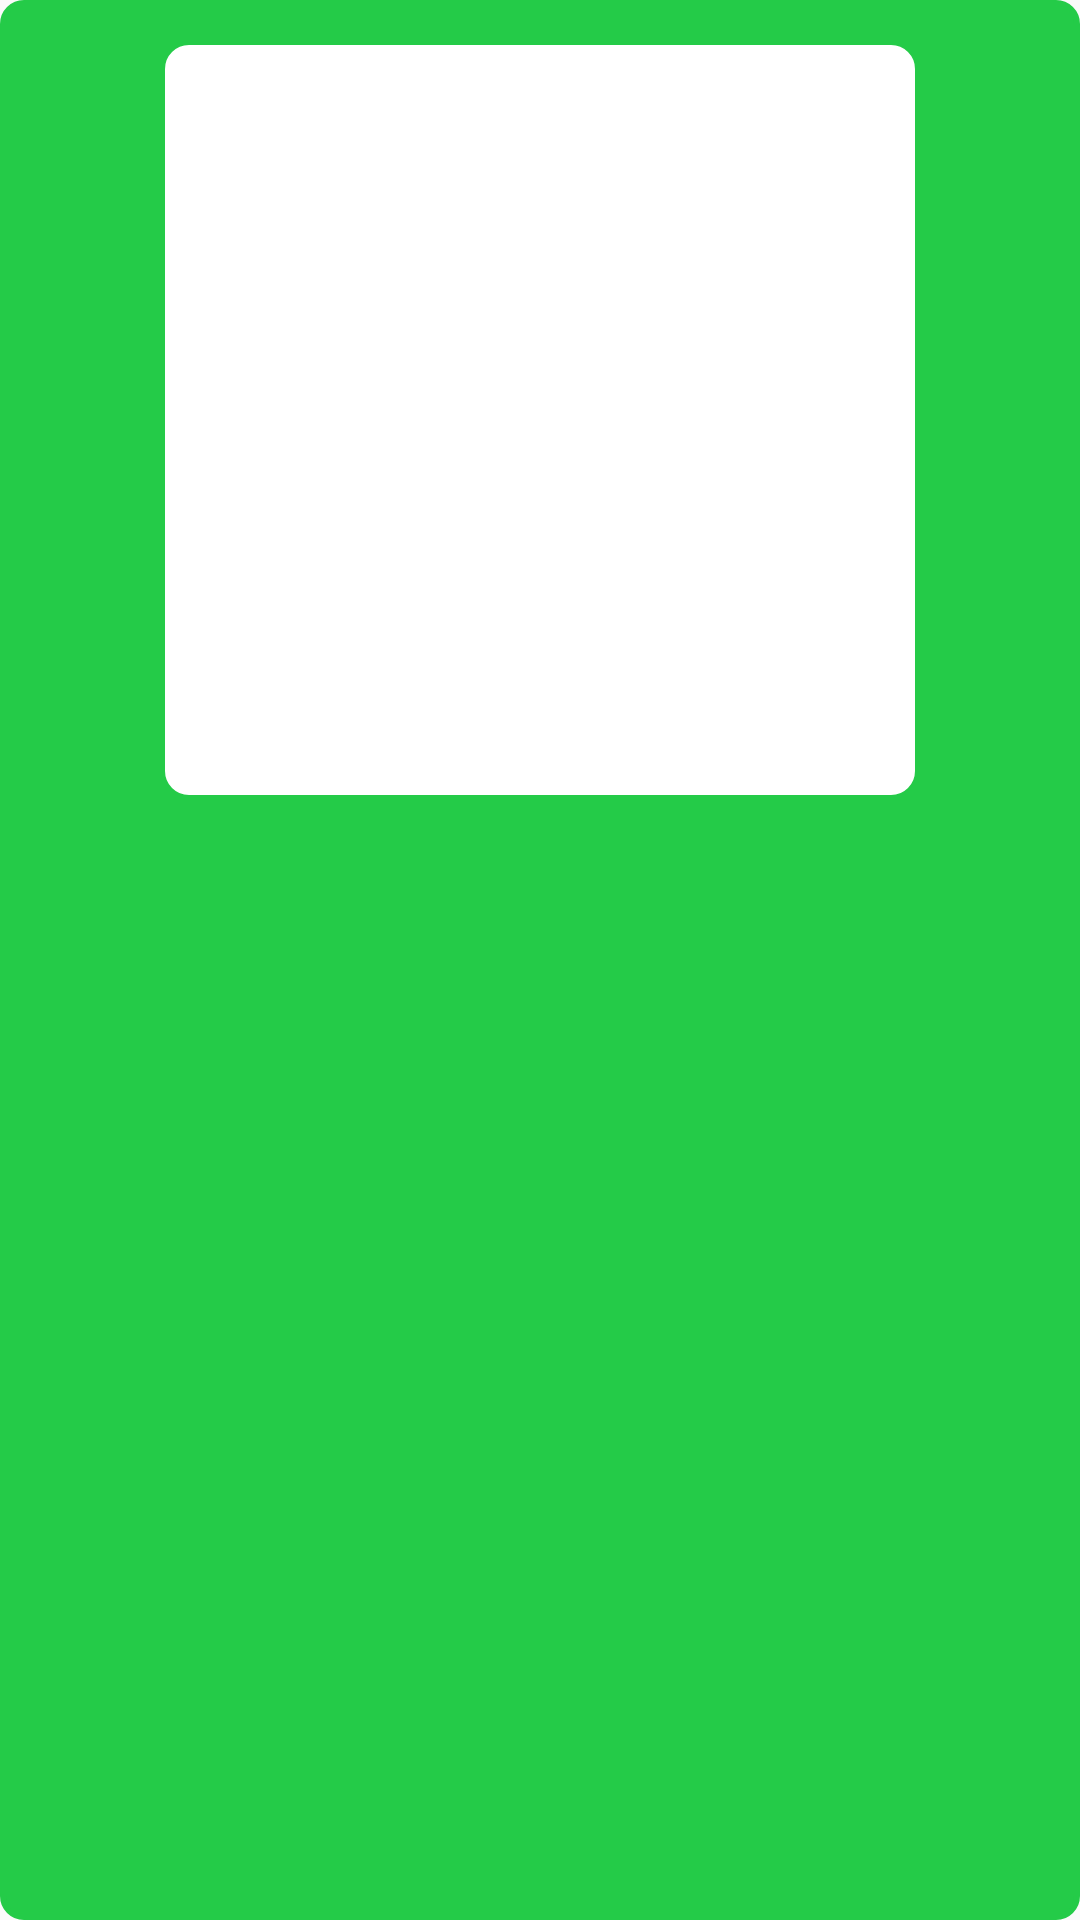

Layout XML and referenced resources for this Android screen:
<!-- AndroidManifest.xml: application theme AppTheme -->
<!-- res/layout/activity_detail.xml -->
<?xml version="1.0" encoding="utf-8"?>
<LinearLayout xmlns:android="http://schemas.android.com/apk/res/android"
    android:orientation="vertical" android:layout_width="match_parent"
    android:layout_height="match_parent"
    android:layout_margin="20dp"
    android:background="@drawable/fragmentsbackground">
    <ImageView
        android:layout_marginTop="15dp"
        android:background="@drawable/imagesbackroung"
        android:layout_width="250dp"
        android:layout_height="250dp"
        android:layout_gravity="center_horizontal"
        android:src="@mipmap/ic_launcher"
        android:id="@+id/img_detail"/>

    <TextView
        android:layout_margin="10dp"
        android:layout_width="match_parent"
        android:layout_height="wrap_content"
        android:layout_marginTop="40dp"
        android:textStyle="bold"
        android:textColor="#fff"
        android:textSize="30sp"
        android:layout_gravity="center_horizontal"
        android:id="@+id/desc_detail"/>
    <TextView
        android:layout_margin="4dp"
        android:layout_width="match_parent"
        android:layout_height="100dp"
        android:layout_gravity="center_horizontal"
        android:textStyle="bold"
        android:textColor="#fff"
        android:textSize="20sp"
        android:id="@+id/land_detail"/>
</LinearLayout>
<!-- resources referenced by this layout -->
<resources>
  <!-- drawable fragmentsbackground (drawable) -->
  <?xml version="1.0" encoding="utf-8"?>
  <selector xmlns:android="http://schemas.android.com/apk/res/android">
      <item>
          <shape android:shape="rectangle"  >
              <corners android:radius="7dip" />
              <stroke android:width="2dip" android:color="#24cb48" />
              <gradient android:angle="180" android:startColor="#24cb48" android:endColor="#24cb48" />
          </shape>
      </item>
  </selector>
  <!-- drawable imagesbackroung (drawable) -->
  <?xml version="1.0" encoding="utf-8"?>
  <selector xmlns:android="http://schemas.android.com/apk/res/android">
  
      <item android:state_focused="true">
          <shape android:shape="rectangle"  >
              <corners android:radius="7dip" />
              <stroke android:width="3dip" android:color="#1C9E1E" />
              <gradient android:angle="180" android:startColor="#4B992A" android:endColor="#AFAD3D" />
          </shape>
      </item>
      <item>
          <shape android:shape="rectangle"  >
              <corners android:radius="7dip" />
              <stroke android:width="2dip" android:color="#fff" />
              <gradient android:angle="180" android:startColor="#fff" android:endColor="#fff" />
          </shape>
      </item>
  </selector>
  <style name="AppTheme" parent="Theme.AppCompat.Light.DarkActionBar">
          
          <item name="colorPrimary">#0daa41</item>
          <item name="colorPrimaryDark">#088833</item>
          <item name="colorAccent">@color/colorAccent</item>
      </style>
  <color name="colorAccent">#D81B60</color>
</resources>
